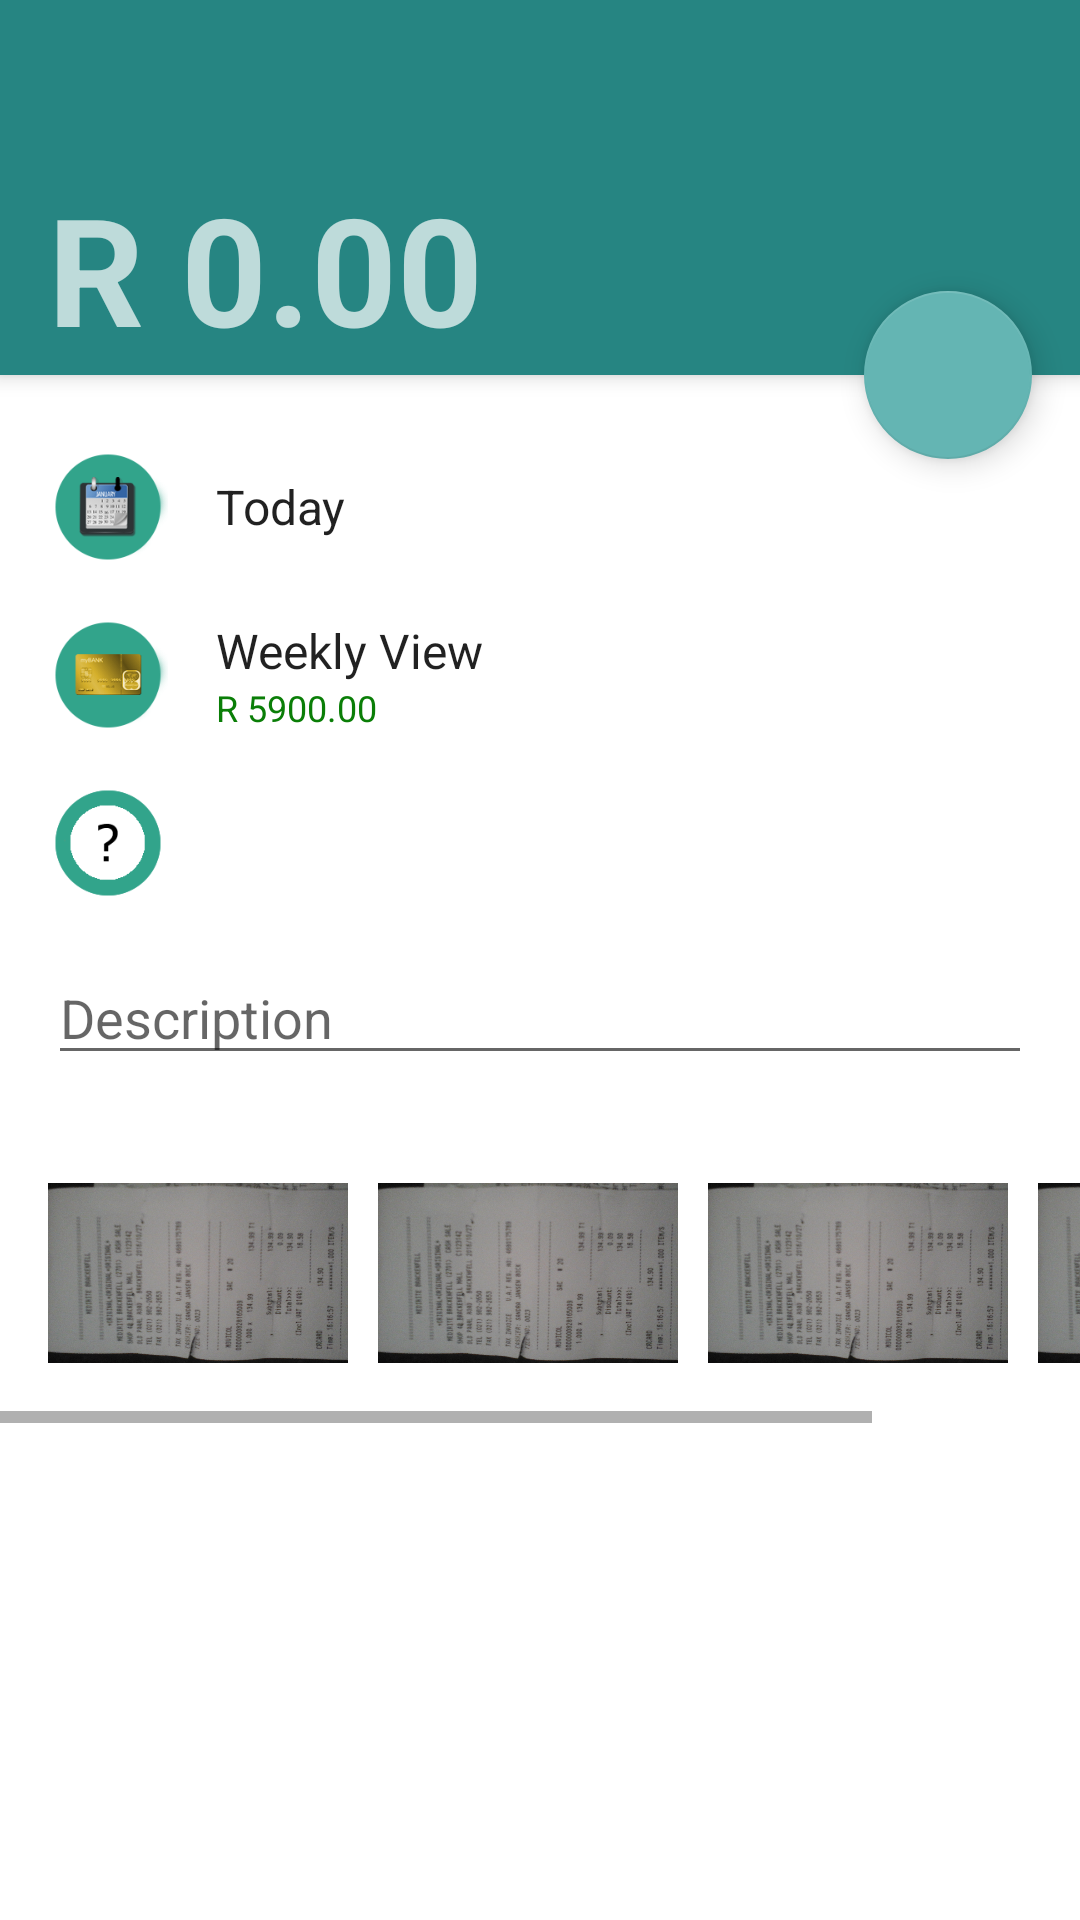

Here is an Android app screen rendered from its layout file. Give the layout XML and the strings, colors and styles it references.
<!-- AndroidManifest.xml: application theme Theme.DesignDemo -->
<!-- res/layout/activity_add_transaction.xml -->
<android.support.design.widget.CoordinatorLayout xmlns:android="http://schemas.android.com/apk/res/android"
    xmlns:app="http://schemas.android.com/apk/res-auto"


    xmlns:tools="http://schemas.android.com/tools"
    android:id="@+id/main_content"
    android:layout_width="match_parent"
    android:layout_height="match_parent"
    android:fitsSystemWindows="true">

    <android.support.design.widget.AppBarLayout
        android:layout_width="match_parent"
        android:id="@+id/poepkoos"
        android:theme="@style/ThemeOverlay.AppCompat.Dark.ActionBar"
        android:layout_height="125dp">

        <android.support.v7.widget.Toolbar
            android:id="@+id/toolbar"
            android:layout_width="match_parent"
            android:layout_height="?attr/actionBarSize"
            android:background="?attr/colorPrimary"
            app:layout_scrollFlags="scroll|enterAlways"
            app:popupTheme="@style/ThemeOverlay.AppCompat.Light" />

        <TextView
            android:text="R 0.00"
            android:layout_width="match_parent"
            android:layout_height="match_parent"
            android:id="@+id/amount"

            android:gravity="top"
            android:textStyle="bold"
            android:textSize="50dp"
            android:layout_marginLeft="16dp" />
    </android.support.design.widget.AppBarLayout>


    <android.support.design.widget.FloatingActionButton
        android:id="@+id/fab"
        android:layout_width="wrap_content"
        android:layout_height="wrap_content"
        app:layout_anchor="@id/poepkoos"
        app:layout_anchorGravity="bottom|right"
        android:layout_margin="@dimen/fab_margin"
        app:srcCompat="@drawable/ic_menu_camera"
        />

    <android.support.v4.widget.NestedScrollView
        android:layout_width="match_parent"
        android:layout_height="match_parent"
        android:background="@drawable/row"
        app:layout_behavior="@string/appbar_scrolling_view_behavior">


        <LinearLayout
            android:layout_width="match_parent"
            android:layout_height="match_parent"
            android:orientation="vertical">



            <LinearLayout
                android:orientation="vertical"
                android:layout_width="match_parent"
                android:layout_height="match_parent">


                <LinearLayout
                    android:layout_width="match_parent"
                    android:layout_height="wrap_content"
                    android:paddingLeft="16dp"
                    android:paddingRight="16dp"
                    android:paddingTop="24dp"
                    android:paddingBottom="8dp"
                    android:gravity="center_vertical"
                    android:background="@drawable/row"
                    android:id="@+id/budgetStartPeriodLL">

                    <ImageView

                        app:srcCompat="@drawable/ic_cal"
                        android:id="@+id/imageView2"
                        android:layout_width="@dimen/list_item_avatar_size"
                        android:layout_height="@dimen/list_item_avatar_size"

                        android:layout_marginRight="16dp"/>
                    <TextView
                        android:id="@+id/tranDate"
                        android:layout_width="match_parent"
                        android:layout_height="match_parent"
                        android:textAppearance="?attr/textAppearanceListItem"
                        android:text="@string/today"
                        android:gravity="fill_vertical"
                        />

                </LinearLayout>

                <LinearLayout
                    android:layout_width="match_parent"
                    android:layout_height="match_parent"
                    android:paddingLeft="16dp"
                    android:paddingRight="16dp"
                    android:paddingTop="8dp"
                    android:paddingBottom="8dp"
                    android:gravity="center_vertical"
                    android:background="@drawable/row"
                    android:id="@+id/ll_wallet">

                    <ImageView

                        app:srcCompat="@drawable/ic_income_teal_card_gold"
                        android:id="@+id/add_transaction_wallet_icon"
                        android:layout_width="@dimen/list_item_avatar_size"
                        android:layout_height="@dimen/list_item_avatar_size"

                        android:layout_marginRight="16dp"/>
                    <LinearLayout
                        android:orientation="vertical"
                        android:layout_width="match_parent"
                        android:layout_height="match_parent"
                        android:gravity="center_vertical">

                        <TextView
                            android:text="Weekly View"
                            android:layout_width="match_parent"
                            android:layout_height="wrap_content"
                            android:foregroundGravity="center"

                            android:id="@+id/add_transaction_wallet"
                            android:textAppearance="?attr/textAppearanceListItem"
                            />

                        <TextView
                            android:text="R 5900.00"
                            android:layout_width="match_parent"
                            android:layout_height="wrap_content"
                            android:id="@+id/titleWalletBalance"

                            android:textAppearance="?attr/textAppearanceListItem"
                            android:textSize="12sp"
                            android:textColor="@color/income_Green_Desaturaed" />


                    </LinearLayout>

                </LinearLayout>

                <LinearLayout
                    android:layout_width="match_parent"
                    android:layout_height="match_parent"
                    android:paddingLeft="16dp"
                    android:paddingRight="16dp"
                    android:paddingTop="8dp"
                    android:paddingBottom="8dp"
                    android:gravity="center_vertical"
                    android:background="@drawable/row"
                    android:id="@+id/ll_cat"
                    android:clickable="true">

                    <ImageView

                        app:srcCompat="@drawable/emptycat"
                        android:id="@+id/add_transaction_cat_icon"
                        android:layout_width="@dimen/list_item_avatar_size"
                        android:layout_height="@dimen/list_item_avatar_size"

                        android:layout_marginRight="16dp" />


                    <LinearLayout
                        android:orientation="vertical"
                        android:id="@+id/add_transaction_cat_ll"
                        android:layout_width="match_parent"
                        android:layout_height="wrap_content"
                        android:gravity="center_vertical">




                    </LinearLayout>

                </LinearLayout>

                <LinearLayout
                    android:layout_width="match_parent"
                    android:layout_height="match_parent"
                    android:paddingLeft="16dp"
                    android:paddingRight="16dp"
                    android:paddingTop="8dp"
                    android:paddingBottom="8dp"
                    android:gravity="center_vertical"
                    android:layout_marginBottom="8dp">


                    <EditText
                        android:layout_width="wrap_content"
                        android:layout_height="wrap_content"
                        android:inputType="textMultiLine"
                        android:ems="10"
                        android:id="@+id/add_transaction_desc"
                        android:layout_weight="1"
                        android:hint="Description" />
                </LinearLayout>

                <LinearLayout
                    android:orientation="horizontal"
                    android:layout_width="match_parent"
                    android:layout_height="match_parent">

                    <HorizontalScrollView
                        android:layout_width="match_parent"
                        android:layout_height="match_parent">

                        <GridLayout
                            android:layout_width="wrap_content"
                            android:layout_height="match_parent">

                            <ImageView
                                android:layout_width="100dp"
                                android:layout_height="100dp"
                                app:srcCompat="@drawable/slip"
                                android:id="@+id/imageView10"
                                android:layout_marginLeft="16dp" />

                            <ImageView
                                android:layout_width="100dp"
                                android:layout_height="100dp"
                                app:srcCompat="@drawable/slip"
                                android:id="@+id/imageView9"
                                android:layout_marginLeft="10dp" />

                            <ImageView
                                android:layout_width="100dp"
                                android:layout_height="100dp"
                                app:srcCompat="@drawable/slip"
                                android:id="@+id/imageView11"
                                android:layout_marginLeft="10dp" />

                            <ImageView
                                android:layout_width="100dp"
                                android:layout_height="100dp"
                                app:srcCompat="@drawable/slip"
                                android:id="@+id/imageView12"
                                android:layout_marginLeft="10dp" />
                        </GridLayout>
                    </HorizontalScrollView>

                </LinearLayout>


            </LinearLayout>

        </LinearLayout>

    </android.support.v4.widget.NestedScrollView>
</android.support.design.widget.CoordinatorLayout>
<!-- resources referenced by this layout -->
<resources>
  <color name="income_Green_Desaturaed">#0a7e07</color>
  <dimen name="fab_margin">16dp</dimen>
  <dimen name="list_item_avatar_size">40dp</dimen>
  <!-- drawable emptycat: png bitmap (drawable, 18204 bytes) -->
  <!-- drawable ic_cal: png bitmap (drawable, 27615 bytes) -->
  <!-- drawable ic_income_teal_card_gold: png bitmap (drawable, 26815 bytes) -->
  <!-- drawable row (drawable) -->
  <?xml version="1.0" encoding="utf-8"?>
  <selector xmlns:android="http://schemas.android.com/apk/res/android" android:exitFadeDuration="@android:integer/config_longAnimTime">
  
      <item android:drawable="@color/colorRow" android:state_focused="true" android:state_pressed="true" />
  
      <item android:drawable="@color/colorRow" android:state_focused="false" android:state_pressed="true" />
  
      <item android:drawable="@color/colorRow" android:state_focused="true" android:state_pressed="false" />
  
      <item android:drawable="@color/cardview_light_background" android:state_focused="false" android:state_pressed="false" />
  
  </selector>
  <!-- drawable slip: jpg bitmap (drawable, 549763 bytes) -->
  <string name="today">Today</string>
  <style name="Theme.DesignDemo" parent="Base.Theme.DesignDemo">
  
  
          <item name="android:windowContentOverlay">@null</item>
      </style>
  <color name="colorRow">#7ccabc</color>
  <style name="Base.Theme.DesignDemo" parent="Theme.AppCompat.DayNight.NoActionBar">
          <item name="colorPrimary">#268582</item>
          <item name="colorPrimaryDark">#1c6866</item>
          <item name="colorAccent">#64b5b3</item>
      </style>
</resources>
